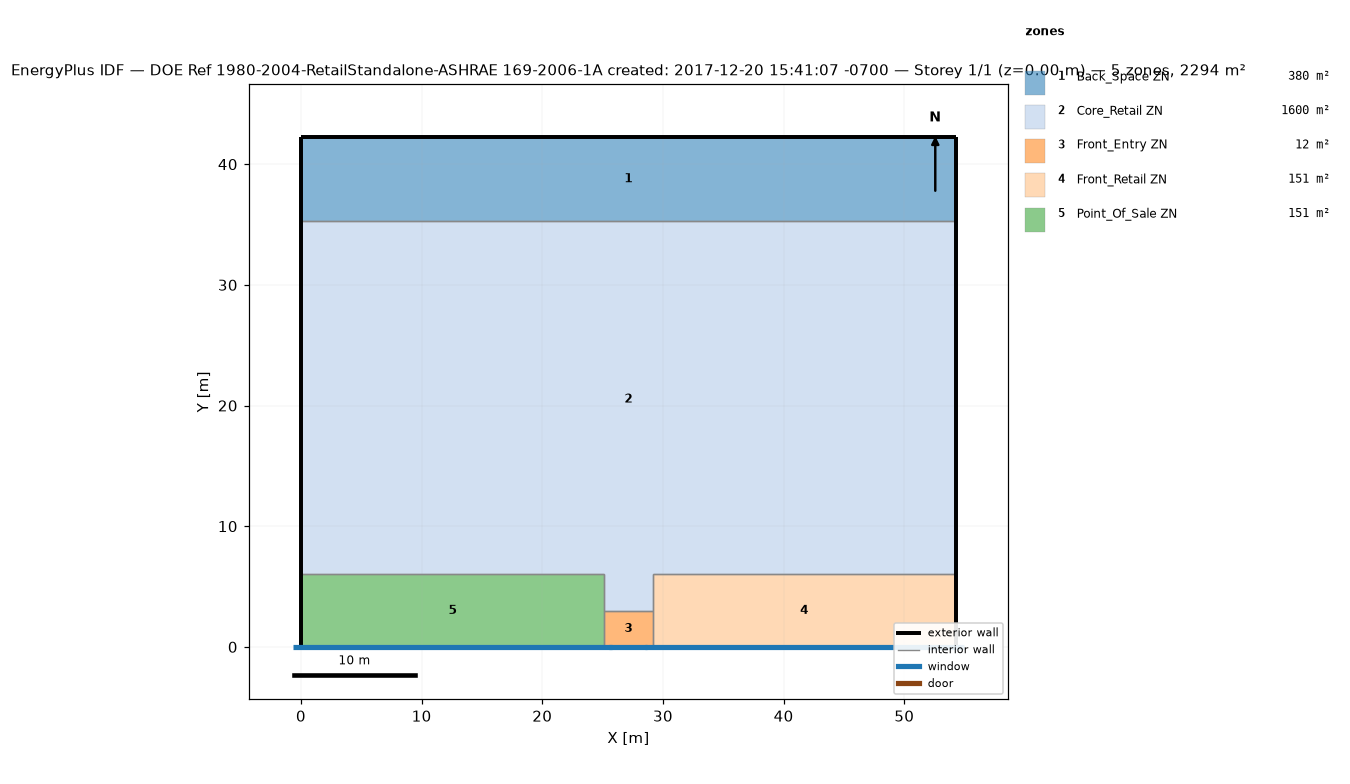
=== STOREY PLAN SPEC (per zone: floor XY polygon, exterior-wall plan segments, windows/doors) ===
zone 1: Back_Space ZN  (379.9 m²)
  floor: (54.27, 42.27) (54.27, 35.27) (0.00, 35.27) (0.00, 42.27)
  exterior wall: (54.27, 35.27) – (54.27, 42.27)  [7.0 m]
  exterior wall: (54.27, 42.27) – (0.00, 42.27)  [54.3 m]
  exterior wall: (0.00, 42.27) – (0.00, 35.27)  [7.0 m]
  interior walls: 1
zone 2: Core_Retail ZN  (1600.5 m²)
  floor: (54.27, 35.27) (54.27, 6.00) (29.14, 6.00) (29.14, 3.00) (25.14, 3.00) (25.14, 6.00) (0.00, 6.00) (0.00, 35.27)
  exterior wall: (54.27, 6.00) – (54.27, 35.27)  [29.3 m]
  exterior wall: (0.00, 35.27) – (0.00, 6.00)  [29.3 m]
  interior walls: 6
zone 3: Front_Entry ZN  (12.0 m²)
  floor: (29.14, 3.00) (29.14, 0.00) (25.14, 0.00) (25.14, 3.00)
  exterior wall: (25.14, 0.00) – (29.14, 0.00)  [4.0 m]
    window: (25.55, 0.00) – (28.72, 0.00)  [8.7 m²]
  interior walls: 3
zone 4: Front_Retail ZN  (150.8 m²)
  floor: (54.27, 6.00) (54.27, 0.00) (29.14, 0.00) (29.14, 6.00)
  exterior wall: (54.27, 0.00) – (54.27, 6.00)  [6.0 m]
  exterior wall: (29.14, 0.00) – (54.27, 0.00)  [25.1 m]
    window: (28.49, 0.00) – (54.92, 0.00)  [42.4 m²]
  interior walls: 3
zone 5: Point_Of_Sale ZN  (150.8 m²)
  floor: (25.14, 6.00) (25.14, 0.00) (0.00, 0.00) (0.00, 6.00)
  exterior wall: (0.00, 0.00) – (25.14, 0.00)  [25.1 m]
    window: (-0.65, 0.00) – (25.78, 0.00)  [42.4 m²]
  exterior wall: (0.00, 6.00) – (0.00, 0.00)  [6.0 m]
  interior walls: 3

=== DERIVED (storey summary) ===
Building: DOE Ref 1980-2004-RetailStandalone-ASHRAE 169-2006-1A created: 2017-12-20 15:41:07 -0700
Storey: 1 of 1  (floor level z = 0.00 m)
Storey gross floor area: 2294.0 m²
Zones on this storey: 5
  - Back_Space ZN: floor 379.9 m²; exterior wall 68.3 m (416.2 m²); WWR 0.0%
  - Core_Retail ZN: floor 1600.5 m²; exterior wall 58.5 m (356.9 m²); WWR 0.0%
  - Front_Entry ZN: floor 12.0 m²; exterior wall 4.0 m (24.4 m²); 1 window(s) 8.7 m²; WWR 35.8%
  - Front_Retail ZN: floor 150.8 m²; exterior wall 31.1 m (189.8 m²); 1 window(s) 42.4 m²; WWR 22.3%
  - Point_Of_Sale ZN: floor 150.8 m²; exterior wall 31.1 m (189.8 m²); 1 window(s) 42.4 m²; WWR 22.3%
Zone adjacency (shared interzone walls):
  - Back_Space ZN ↔ Core_Retail ZN
  - Core_Retail ZN ↔ Front_Entry ZN
  - Core_Retail ZN ↔ Front_Retail ZN
  - Core_Retail ZN ↔ Point_Of_Sale ZN
  - Front_Entry ZN ↔ Front_Retail ZN
  - Front_Entry ZN ↔ Point_Of_Sale ZN